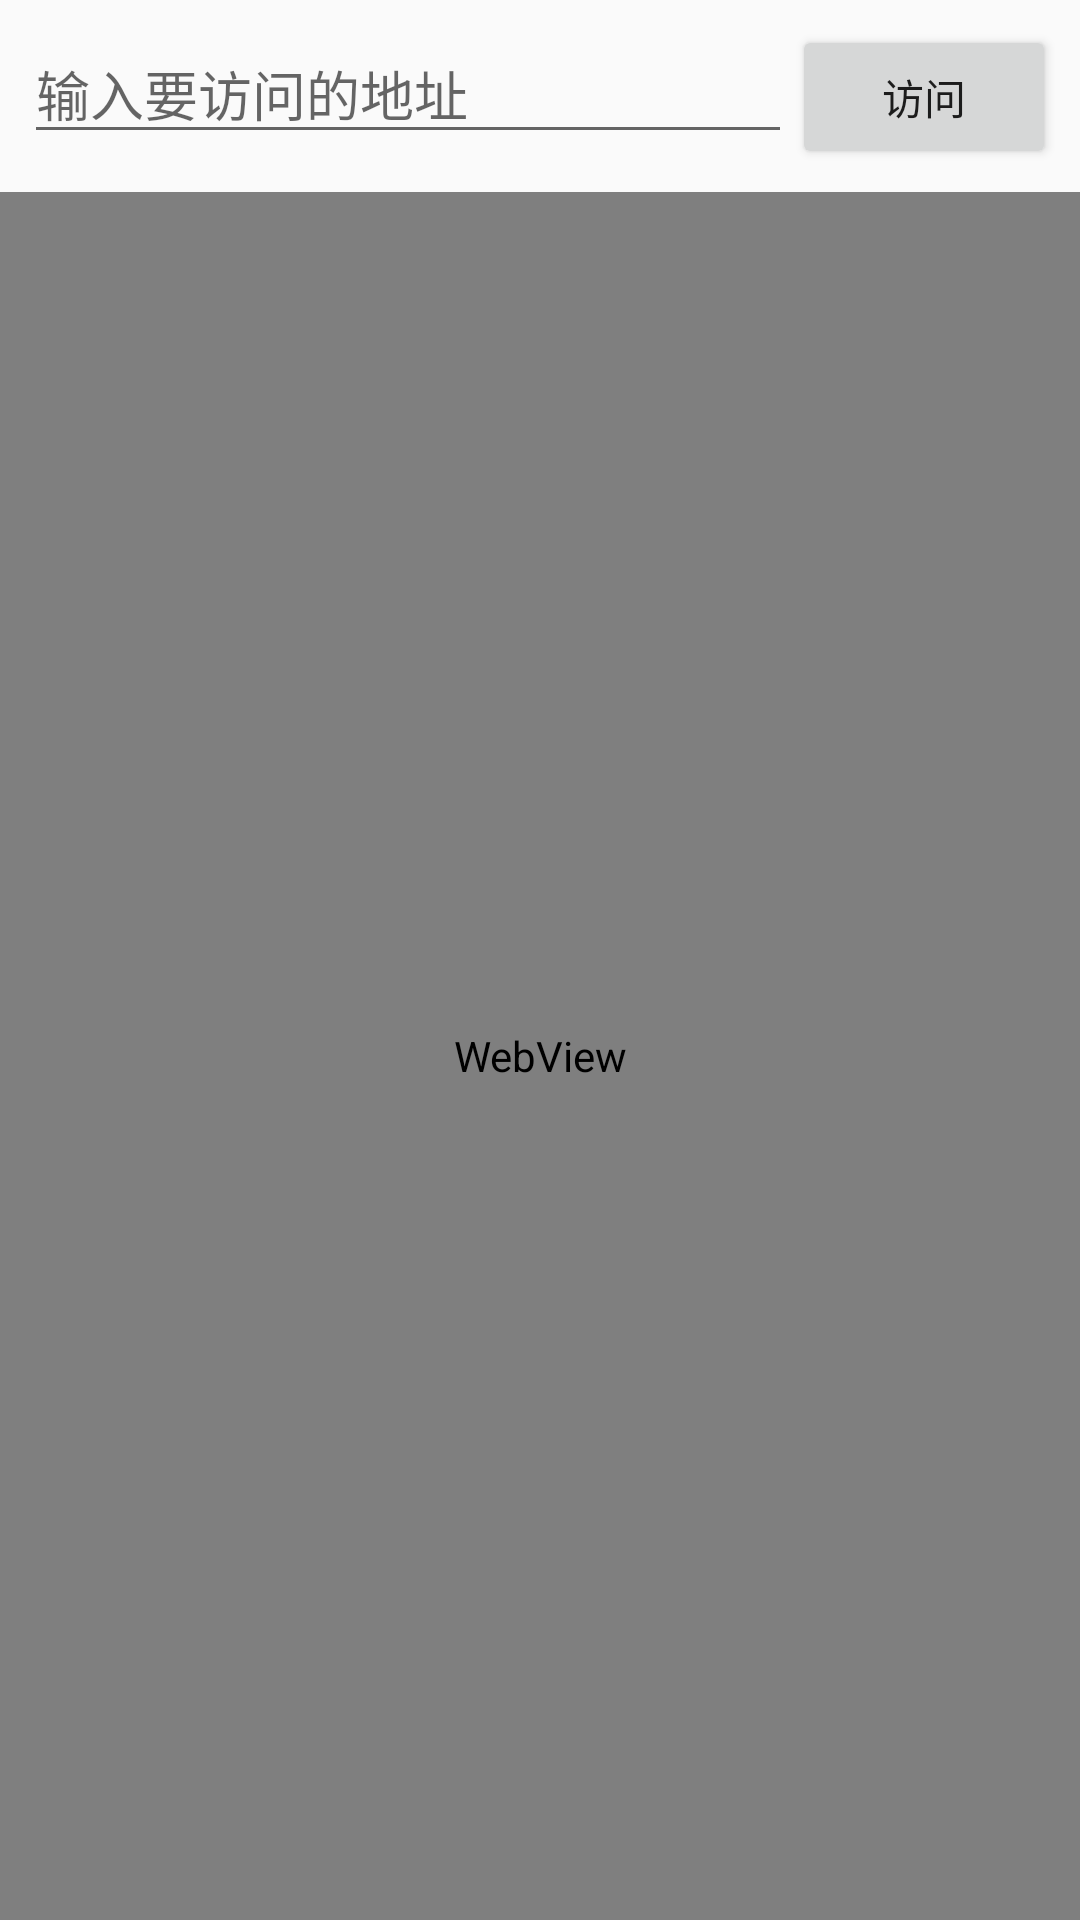

Android layout source for this screen:
<!-- AndroidManifest.xml: application theme Theme.Gate -->
<!-- res/layout/activity_browse.xml -->
<?xml version="1.0" encoding="utf-8"?>
<LinearLayout xmlns:android="http://schemas.android.com/apk/res/android"
    android:layout_width="match_parent"
    android:layout_height="match_parent"
    android:orientation="vertical">

    <LinearLayout
        android:layout_width="match_parent"
        android:layout_height="wrap_content"
        android:orientation="horizontal"
        android:padding="8dp">

        <EditText
            android:id="@+id/address"
            android:layout_width="0dp"
            android:layout_height="wrap_content"
            android:layout_weight="1"
            android:hint="输入要访问的地址"
            android:inputType="textUri"
            android:singleLine="true" />

        <Button
            android:id="@+id/open"
            android:layout_width="wrap_content"
            android:layout_height="wrap_content"
            android:text="访问" />
    </LinearLayout>

    <WebView
        android:id="@+id/web"
        android:layout_width="match_parent"
        android:layout_height="0dp"
        android:layout_weight="1" />
</LinearLayout>
<!-- resources referenced by this layout -->
<resources>
  <style name="Theme.Gate" parent="Theme.AppCompat.DayNight.NoActionBar" />
</resources>
